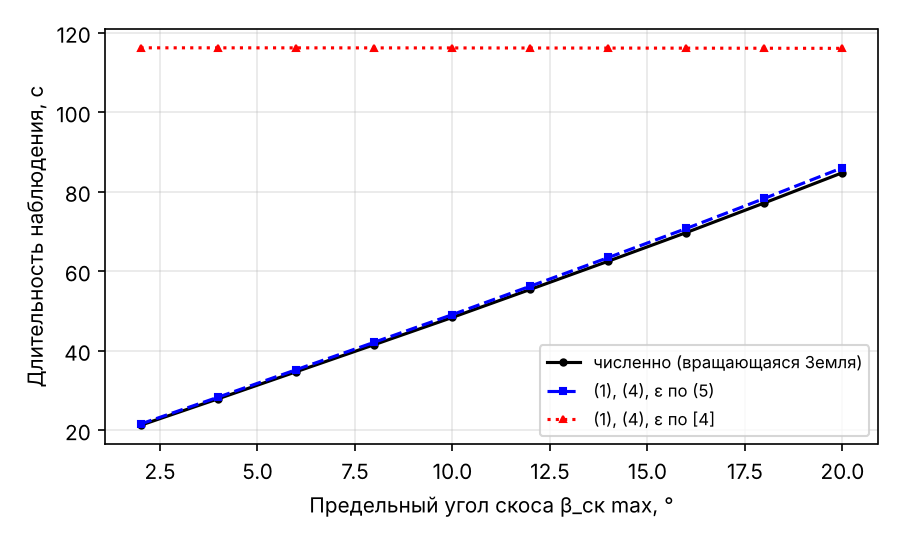

The table this chart was drawn from, first rows:
beta_sk_max_deg, numeric_s, formula5_s, ref4_s, err5_pct, err4_pct
2, 21.2, 21.51, 116.2, 1.47, 448.0
4, 27.9, 28.31, 116.2, 1.47, 316.4
6, 34.7, 35.21, 116.2, 1.47, 234.7
8, 41.5, 42.11, 116.2, 1.47, 179.9
10, 48.35, 49.06, 116.1, 1.47, 140.2
12, 55.4, 56.21, 116.1, 1.47, 109.6
14, 62.5, 63.42, 116.1, 1.47, 85.8
16, 69.7, 70.72, 116.1, 1.47, 66.6
18, 77.15, 78.28, 116.1, 1.47, 50.4
20, 84.75, 85.99, 116, 1.46, 36.9
